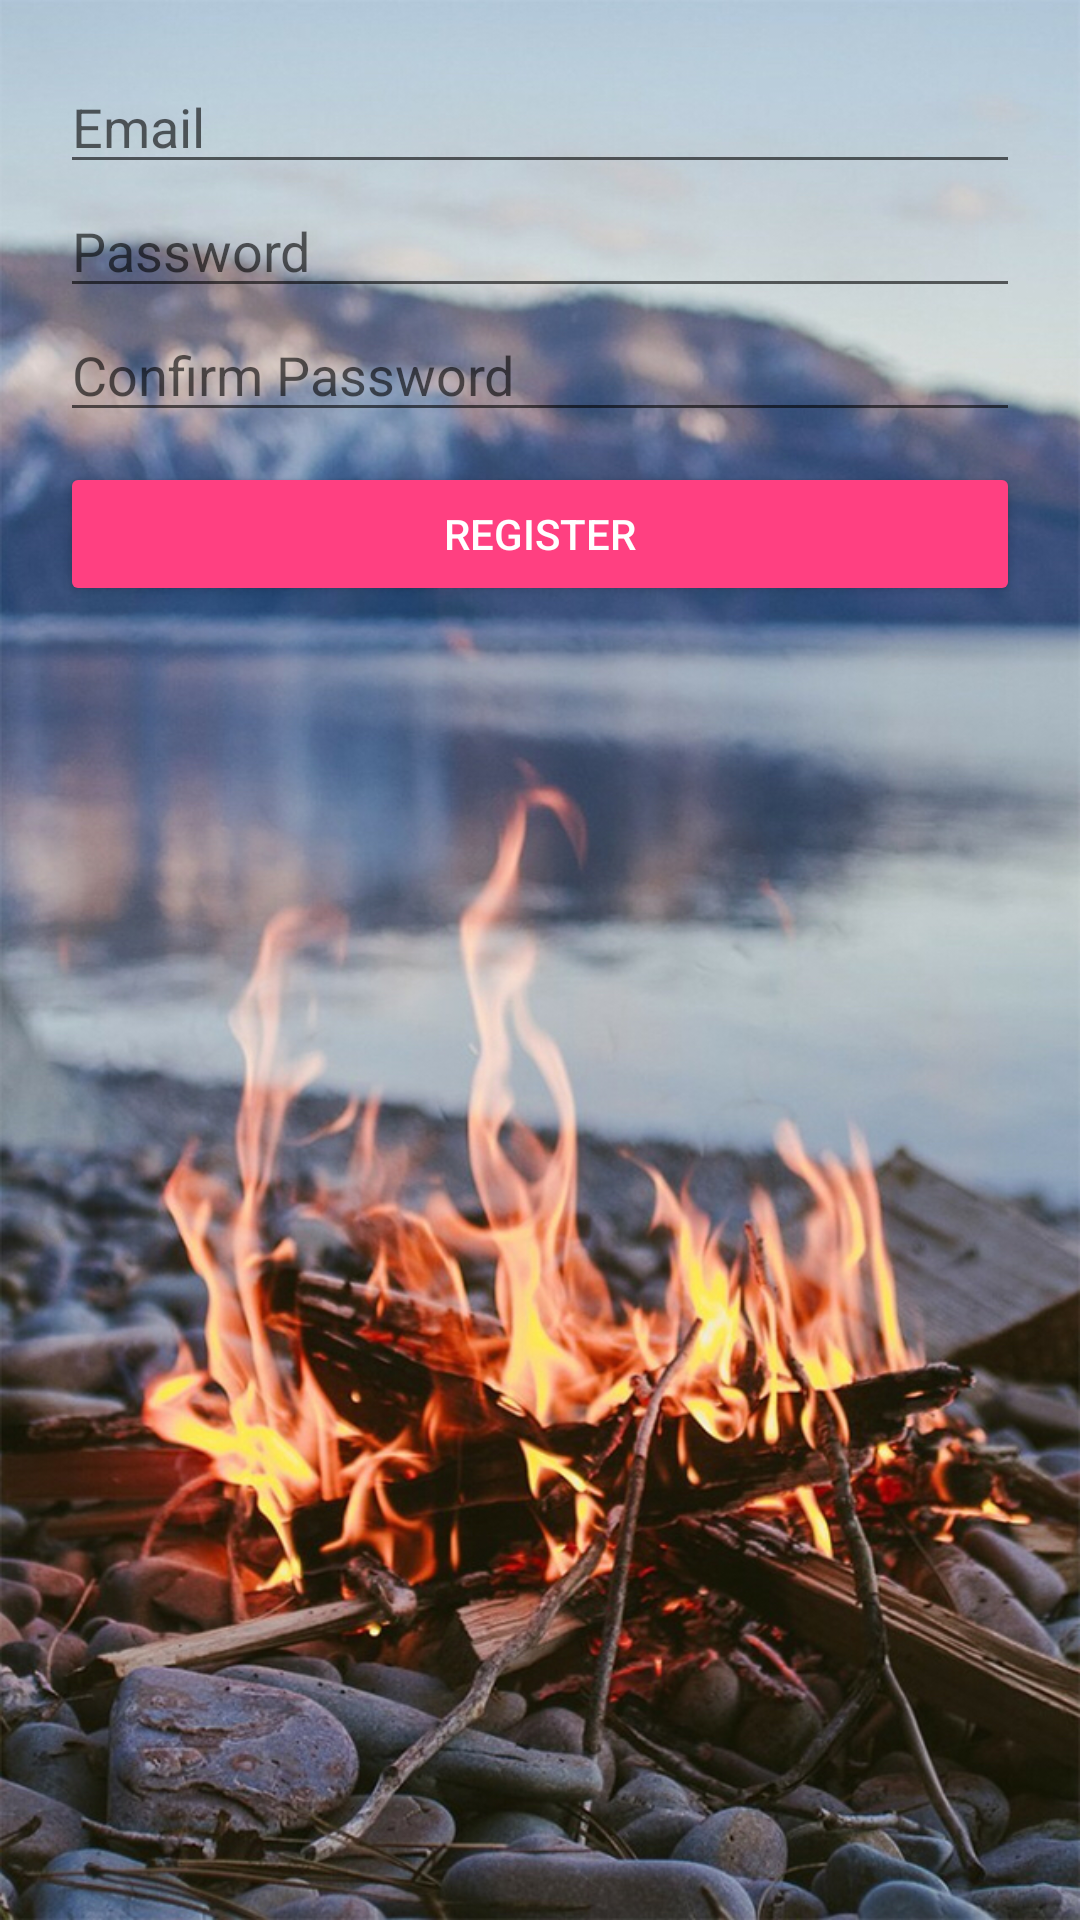

Write the Android layout XML for this screen, with the resource values it uses.
<!-- AndroidManifest.xml: application theme AppTheme -->
<!-- res/layout/activity_registration.xml -->
<?xml version="1.0" encoding="utf-8"?>
<android.support.constraint.ConstraintLayout xmlns:android="http://schemas.android.com/apk/res/android"
    xmlns:app="http://schemas.android.com/apk/res-auto"
    xmlns:tools="http://schemas.android.com/tools"
    android:layout_width="match_parent"
    android:layout_height="match_parent"
    android:background="@drawable/wallie"
    tools:context="com.example.root.dailynews.RegistrationActivity">

    <LinearLayout
        android:layout_width="match_parent"
        android:layout_height="wrap_content"
        android:orientation="vertical"
        android:layout_centerHorizontal="true"
        android:layout_centerVertical="true"
        android:padding="20dp"
        >
    <EditText
        android:id="@+id/email_text"
        android:layout_width="match_parent"
        android:layout_height="wrap_content"
        android:ems="10"
        android:inputType="textEmailAddress"
        android:hint="Email"
        />

    <EditText
        android:id="@+id/password_text"
        android:layout_width="match_parent"
        android:layout_height="wrap_content"
        android:ems="10"
        android:inputType="textPassword"
        android:hint="Password"/>

        <EditText
            android:id="@+id/confirm_pwd_text"
            android:layout_width="match_parent"
            android:layout_height="wrap_content"
            android:ems="10"
            android:inputType="textPassword"
            android:hint="Confirm Password"/>

        <Button
            android:id="@+id/register_btn"
            android:layout_width="match_parent"
            android:layout_height="0dp"
            android:layout_weight="0.5"
            android:text="REGISTER"
            android:layout_marginTop="@dimen/margin_10"
            />
        <ProgressBar
            android:id="@+id/progressbar"
            android:layout_width="wrap_content"
            android:layout_height="wrap_content"
            android:layout_gravity="center"
            android:visibility="gone"
            android:layout_marginTop="@dimen/margin_10"
            />
    </LinearLayout>
</android.support.constraint.ConstraintLayout>
<!-- resources referenced by this layout -->
<resources>
  <dimen name="margin_10">10dp</dimen>
  <!-- drawable wallie: jpg bitmap (drawable, 587919 bytes) -->
  <style name="AppTheme" parent="Theme.AppCompat.Light.NoActionBar">
          
          <item name="colorPrimary">@color/colorPrimary</item>
          <item name="colorPrimaryDark">@color/colorPrimaryDark</item>
          <item name="colorAccent">@color/colorAccent</item>
          <item name="buttonStyle">@style/Widget.AppCompat.Button.Colored</item>
          <item name="android:borderlessButtonStyle">@style/Widget.AppCompat.Button.Borderless.Colored
          </item>
      </style>
  <color name="colorPrimary">#3F51B5</color>
  <color name="colorPrimaryDark">#303F9F</color>
  <color name="colorAccent">#FF4081</color>
</resources>
